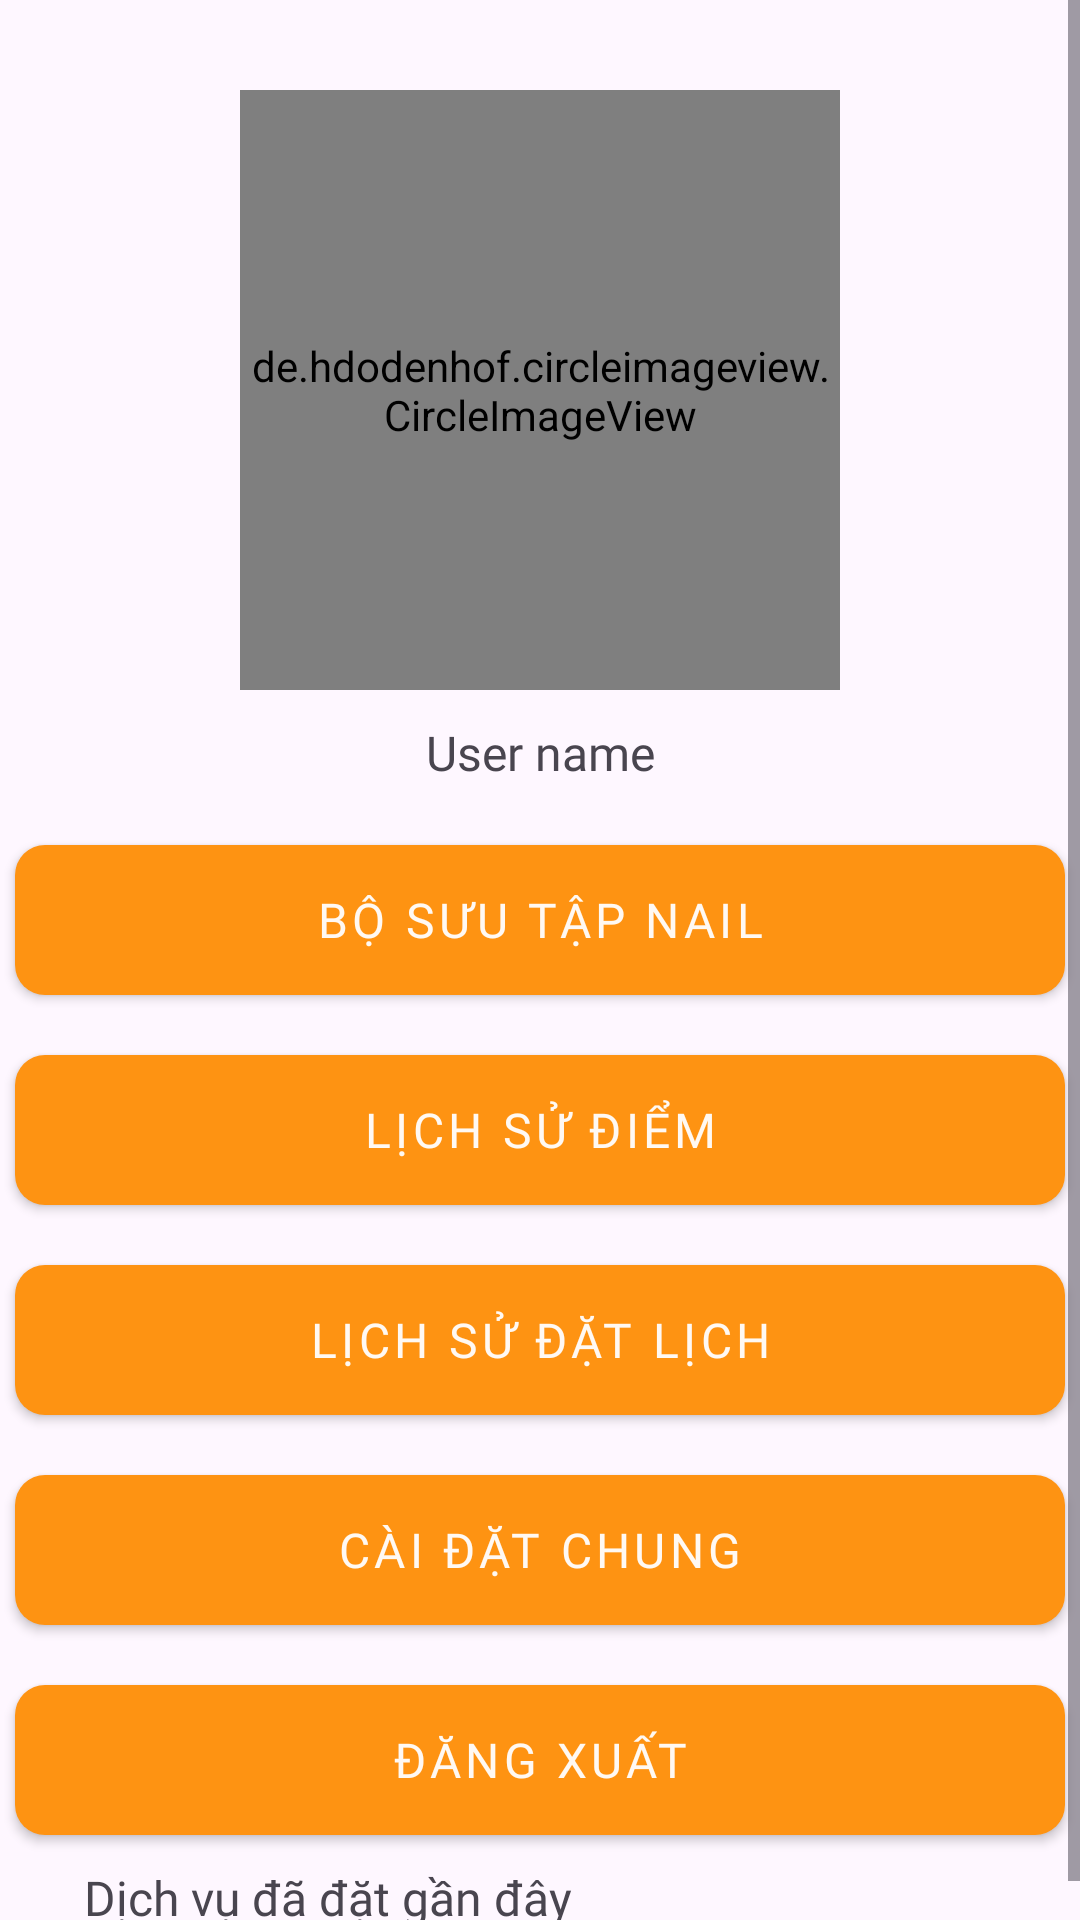

Here is an Android app screen rendered from its layout file. Give the layout XML and the strings, colors and styles it references.
<!-- AndroidManifest.xml: application theme Theme.AuroraSpa -->
<!-- res/layout/fragment_my_acc.xml -->
<?xml version="1.0" encoding="utf-8"?>
<ScrollView xmlns:android="http://schemas.android.com/apk/res/android"
    xmlns:app="http://schemas.android.com/apk/res-auto"
    xmlns:tools="http://schemas.android.com/tools"
    android:layout_width="match_parent"
    android:layout_height="wrap_content"
    tools:context=".MyAccFragment">

    <androidx.constraintlayout.widget.ConstraintLayout
        android:layout_width="match_parent"
        android:layout_height="wrap_content">
        <de.hdodenhof.circleimageview.CircleImageView
            android:id="@+id/imvUserava"
            android:layout_width="200dp"
            android:layout_height="200dp"
            android:layout_marginTop="30dp"
            android:scaleType="centerCrop"
            android:src="@drawable/avatar"
            app:layout_constraintEnd_toEndOf="parent"
            app:layout_constraintStart_toStartOf="parent"
            app:layout_constraintTop_toTopOf="parent"/>


        <TextView
            android:id="@+id/txtUsername"
            android:layout_width="wrap_content"
            android:layout_height="wrap_content"
            android:layout_marginTop="10dp"
            android:text="User name"
            style="@style/fontInter16Med"
            app:layout_constraintEnd_toEndOf="parent"
            app:layout_constraintStart_toStartOf="parent"
            app:layout_constraintTop_toBottomOf="@+id/imvUserava" />


        <Button
            android:id="@+id/btnNailcollection"
            style="@style/ButtonCustom"
            android:layout_width="350dp"
            android:layout_height="50dp"
            android:layout_marginTop="20dp"
            android:text="BỘ SƯU TẬP NAIL"
            app:layout_constraintEnd_toEndOf="parent"
            app:layout_constraintStart_toStartOf="parent"
            app:layout_constraintTop_toBottomOf="@+id/txtUsername" />
        <Button
            android:id="@+id/btnPointhis"
            android:layout_width="350dp"
            android:layout_height="50dp"
            android:layout_marginTop="20dp"
            app:layout_constraintEnd_toEndOf="parent"
            app:layout_constraintStart_toStartOf="parent"
            app:layout_constraintTop_toBottomOf="@+id/btnNailcollection"
            android:text="LỊCH SỬ ĐIỂM"
            style="@style/ButtonCustom"/>
        <Button
            android:id="@+id/btnBookhis"
            android:layout_width="350dp"
            android:layout_height="50dp"
            android:layout_marginTop="20dp"
            app:layout_constraintEnd_toEndOf="parent"
            app:layout_constraintStart_toStartOf="parent"
            app:layout_constraintTop_toBottomOf="@+id/btnPointhis"
            android:text="LỊCH SỬ ĐẶT LỊCH"
            style="@style/ButtonCustom"/>
        <Button
            android:id="@+id/btnSetting"
            android:layout_width="350dp"
            android:layout_height="50dp"
            android:layout_marginTop="20dp"
            app:layout_constraintEnd_toEndOf="parent"
            app:layout_constraintStart_toStartOf="parent"
            app:layout_constraintTop_toBottomOf="@+id/btnBookhis"
            android:text="CÀI ĐẶT CHUNG"
            style="@style/ButtonCustom"/>
        <Button
            android:id="@+id/btnSignOut"
            android:layout_width="350dp"
            android:layout_height="50dp"
            android:layout_marginTop="20dp"
            app:layout_constraintEnd_toEndOf="parent"
            app:layout_constraintStart_toStartOf="parent"
            app:layout_constraintTop_toBottomOf="@+id/btnSetting"
            android:text="ĐĂNG XUẤT"
            style="@style/ButtonCustom"/>


        <TextView
            android:id="@+id/txtRecentorder"
            style="@style/fontInter16Bold"
            android:layout_width="wrap_content"
            android:layout_height="wrap_content"
            android:layout_marginTop="10dp"
            android:layout_marginStart="28dp"
            android:text="Dịch vụ đã đặt gần đây"
            app:layout_constraintStart_toStartOf="parent"
            app:layout_constraintTop_toBottomOf="@+id/btnSignOut"/>


        <GridView
            android:layout_width="350dp"
            android:layout_height="wrap_content"
            app:layout_constraintEnd_toEndOf="parent"
            app:layout_constraintStart_toStartOf="parent"
            android:layout_marginTop="10dp"
            android:numColumns="3"
            android:verticalSpacing="10dp"
            android:stretchMode="columnWidth"
            app:layout_constraintTop_toBottomOf="@+id/txtRecentorder" />

    </androidx.constraintlayout.widget.ConstraintLayout>

</ScrollView>
<!-- resources referenced by this layout -->
<resources>
  <style name="ButtonCustom" parent="Widget.MaterialComponents.Button">
          <item name="android:background">@drawable/button_custom</item>
          <item name="backgroundTint">@null</item>
          <item name="android:textColor">@color/text_color_button</item>
          <item name="cornerRadius">10dp</item>
          <item name="android:padding">5dp</item>
          <item name="android:textSize">16sp</item>
          <item name="android:fontFamily">@font/montserrat_extrabold</item>
      </style>
  <style name="fontInter16Bold">
          <item name="android:fontFamily">@font/inter_bold</item>
          <item name="android:textSize">16sp</item>
      </style>
  <style name="fontInter16Med">
          <item name="android:fontFamily">@font/inter_medium</item>
          <item name="android:textSize">16sp</item>
      </style>
  <style name="Theme.AuroraSpa" parent="Base.Theme.AuroraSpa" />
  <!-- drawable button_custom (drawable) -->
  <?xml version="1.0" encoding="utf-8"?>
  <selector xmlns:android="http://schemas.android.com/apk/res/android">
      <item android:state_pressed="true" android:drawable="@drawable/button_pressed"/>
      <item android:drawable="@drawable/button_unpressed"/>
  </selector>
  <style name="Base.Theme.AuroraSpa" parent="Theme.Material3.DayNight.NoActionBar">
          
          
  
      </style>
  <!-- drawable button_pressed (drawable) -->
  <?xml version="1.0" encoding="utf-8"?>
  <shape xmlns:android="http://schemas.android.com/apk/res/android" android:shape="rectangle">
      <corners android:radius="10dp"/>
      <solid android:color="@color/cream"/>
      <padding android:right="5dp"
          android:left="5dp"
          android:bottom="5dp"
          android:top="5dp"/>
  </shape>
  <!-- drawable button_unpressed (drawable) -->
  <?xml version="1.0" encoding="utf-8"?>
  <shape xmlns:android="http://schemas.android.com/apk/res/android" android:shape="rectangle">
      <corners android:radius="10dp"/>
      <solid android:color="@color/orange"/>
      <padding android:right="5dp"
          android:left="5dp"
          android:bottom="5dp"
          android:top="5dp"/>
  </shape>
  <color name="cream">#FFF9F3</color>
  <color name="orange">#FE9312</color>
</resources>
